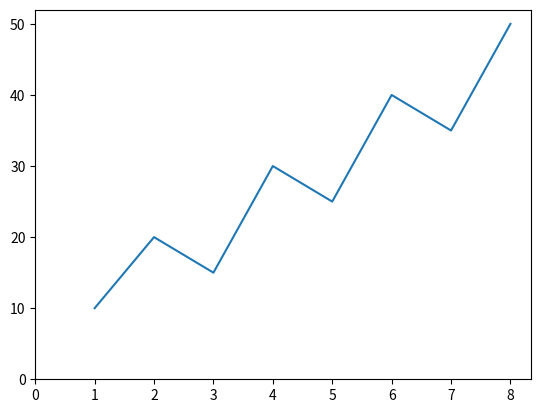

This figure's Python source:
import matplotlib.pyplot as plt

x = [1, 2, 3, 4, 5, 6, 7, 8]
y = [10, 20, 15, 30, 25, 40, 35, 50]

plt.plot(x, y)

# plt.xlim(2, 6)
# plt.ylim(10, 40)

#for choose min and max
plt.xlim(left=0)
plt.ylim(bottom=0)

plt.show()
